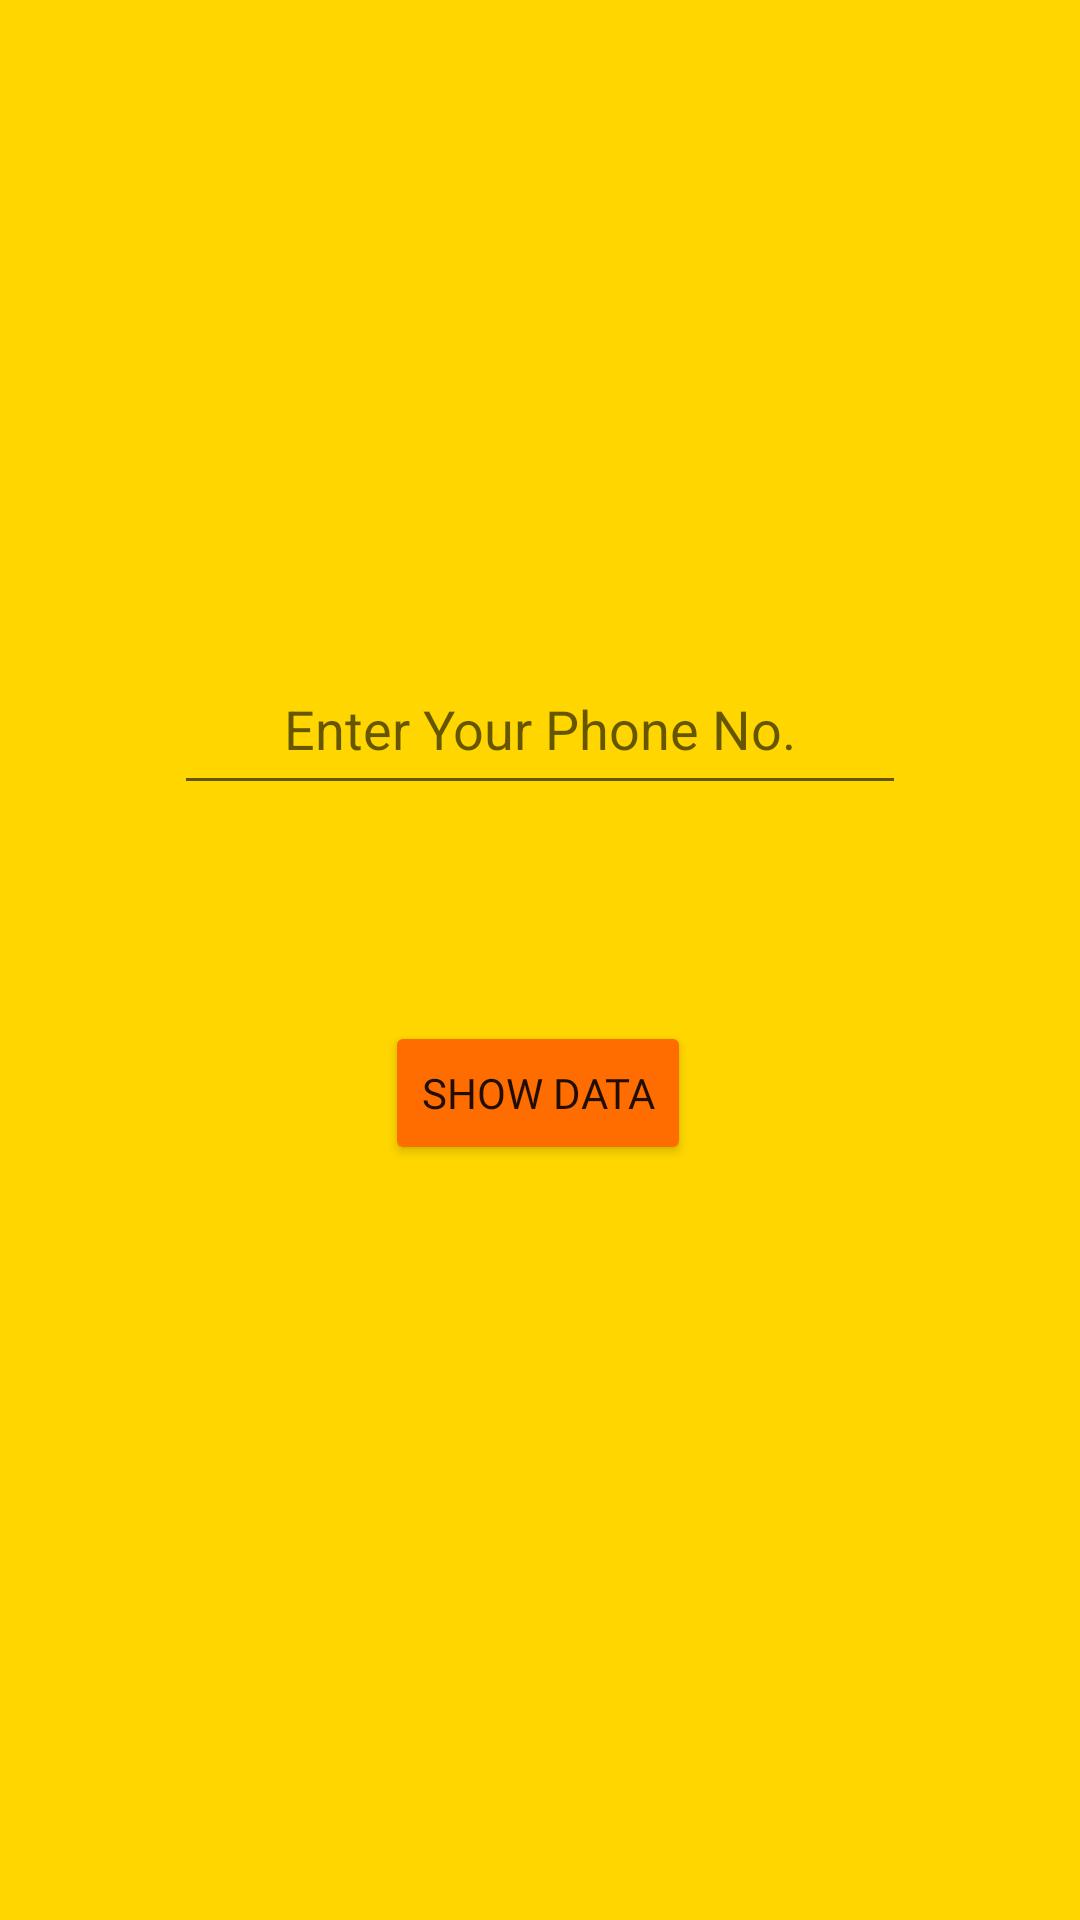

Layout XML and referenced resources for this Android screen:
<!-- AndroidManifest.xml: application theme Theme.Canti -->
<!-- res/layout/activity_userdata.xml -->
<?xml version="1.0" encoding="utf-8"?>
<androidx.constraintlayout.widget.ConstraintLayout xmlns:android="http://schemas.android.com/apk/res/android"
    xmlns:app="http://schemas.android.com/apk/res-auto"
    xmlns:tools="http://schemas.android.com/tools"
    android:layout_width="match_parent"
    android:layout_height="match_parent"
    android:background="#FFD600"
    tools:context=".UserdataActivity">

    <EditText
        android:id="@+id/enteruser_phone"
        android:layout_width="244dp"
        android:layout_height="54dp"
        android:ems="10"
        android:gravity="center_horizontal|center_vertical"
        android:hint="Enter Your Phone No."
        android:inputType="phone"
        app:layout_constraintBottom_toBottomOf="parent"
        app:layout_constraintEnd_toEndOf="parent"
        app:layout_constraintStart_toStartOf="parent"
        app:layout_constraintTop_toTopOf="parent"
        app:layout_constraintVertical_bias="0.366" />

    <Button
        android:id="@+id/showdata"
        android:layout_width="wrap_content"
        android:layout_height="wrap_content"
        android:layout_marginTop="72dp"
        android:fontFamily="@font/aladin"
        android:text="Show Data"
        app:backgroundTint="#FF6D00"
        app:layout_constraintBottom_toBottomOf="parent"
        app:layout_constraintEnd_toEndOf="parent"
        app:layout_constraintHorizontal_bias="0.498"
        app:layout_constraintStart_toStartOf="parent"
        app:layout_constraintTop_toBottomOf="@+id/enteruser_phone"
        app:layout_constraintVertical_bias="0.0" />

</androidx.constraintlayout.widget.ConstraintLayout>
<!-- resources referenced by this layout -->
<resources>
  <style name="Theme.Canti" parent="Theme.MaterialComponents.DayNight.DarkActionBar">
          
          <item name="colorPrimary">@color/purple_500</item>
          <item name="colorPrimaryVariant">@color/purple_700</item>
          <item name="colorOnPrimary">@color/white</item>
          
          <item name="colorSecondary">@color/teal_200</item>
          <item name="colorSecondaryVariant">@color/teal_700</item>
          <item name="colorOnSecondary">@color/black</item>
          
          <item name="android:statusBarColor" tools:targetApi="l">?attr/colorPrimaryVariant</item>
          
      </style>
  <!-- not gathered from this repository: default colours our renderer supplied (Android Studio template values) -->
  <color name="purple_500">#FF6200EE</color>
  <color name="purple_700">#FF3700B3</color>
  <color name="teal_200">#FF03DAC5</color>
  <color name="teal_700">#FF018786</color>
  <color name="black">#FF000000</color>
  <color name="white">#FFFFFFFF</color>
</resources>
